The GitHub repository LiaoKyle/BSR-UNet contains a labelled image folder "split" with 2 categories: clean, dirty. Examples follow, each with its label.

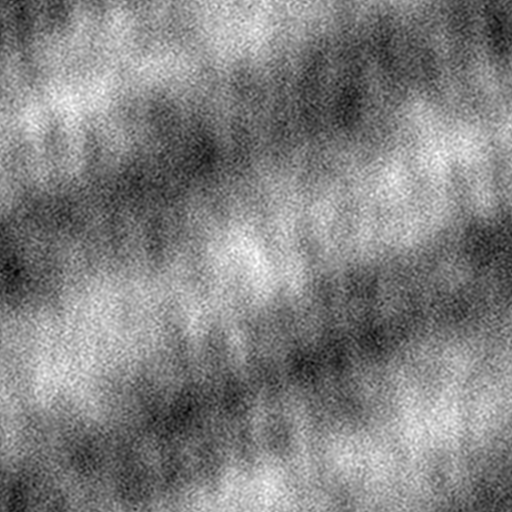
Label: dirty

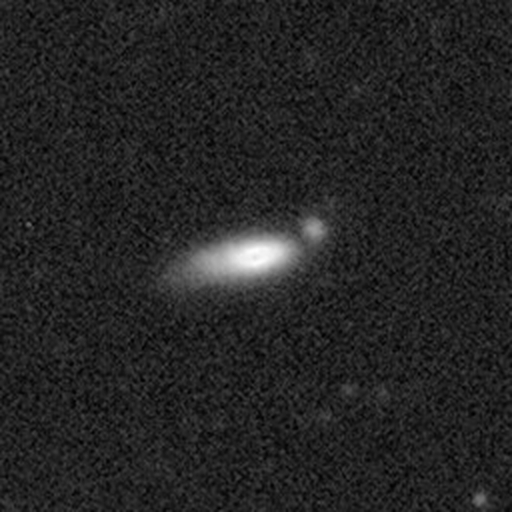
Label: clean

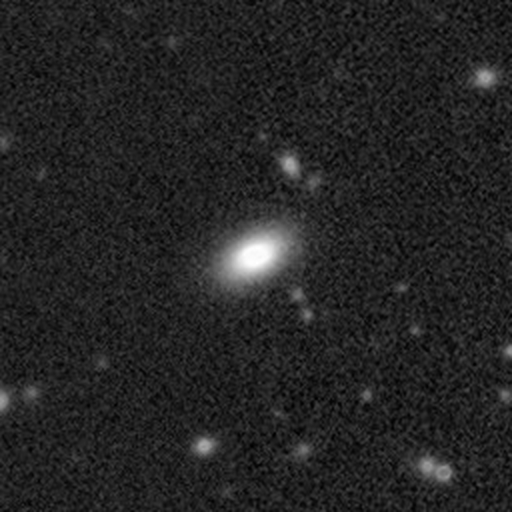
Label: clean

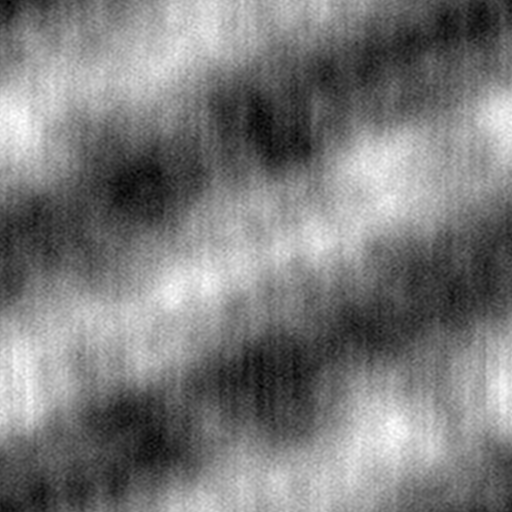
Label: dirty

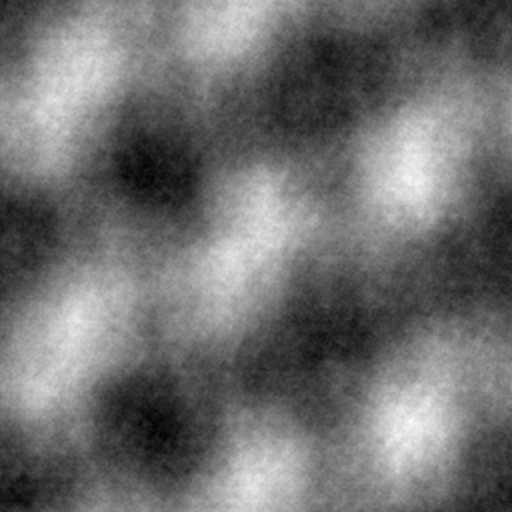
Label: dirty

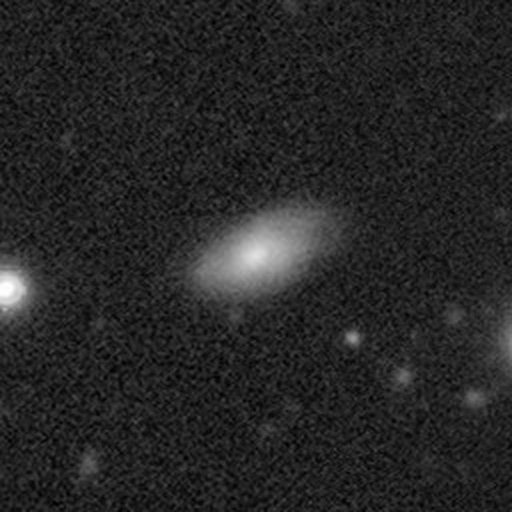
Label: clean
